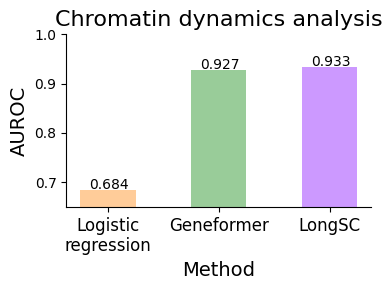

This figure's Python source:
import matplotlib.pyplot as plt
from matplotlib import pyplot
import numpy as np

import matplotlib.pyplot as plt
from matplotlib import pyplot
import numpy as np

# 设置 matplotlib 使用 TrueType 字体 (Type 42) 而不是 Type 3
plt.rcParams['pdf.fonttype'] = 42
plt.rcParams['ps.fonttype'] = 42

# 设置全局字体，可以选择其他常见的字体，比如 Arial
plt.rcParams['font.family'] = 'DejaVu Sans'  # 或者 'Arial'

color_dict = {'Logistic\nregression': '#FFCC99',
              'Geneformer': '#99CC99',
              'LongSC': '#CC99FF'}


data1 = np.array([
    [0.684],
    [0.927],
    [0.933]
])


palette = pyplot.get_cmap('Set1')
models = ['Logistic\nregression', 'Geneformer',  'LongSC']
colors = [color_dict[model] for model in models]
 
fig, ax = plt.subplots()
indices = np.array([0, 2, 4])
fig.set_size_inches(4, 3)

width = 1 / (len(models) + 1)
values = data1
for model_idx, model in enumerate(models):
    ax.bar([(indices * width)[model_idx]], values[model_idx], width=width, color = colors[model_idx]) #, color=colors[model_idx % len(colors)])
    ax.text((indices * width)[model_idx]-width/3, 
                 values[model_idx]+0.003, 
                 f"{values[model_idx][0]:.3f}", 
                  color='black', size=10)
ax.set_ylim((0.65, 1))
ax.set_xlabel('Method', fontsize = 14)
ax.set_ylabel(f'AUROC', fontsize = 14)
#plt.title(f'Histogram of {column} by Model')
ax.set_xticks(ticks=indices * width)
ax.set_xticklabels(models, fontsize=12)

#ax.legend(loc = 'upper right', fontsize=10,frameon=False)
ax.spines['right'].set_visible(False)
ax.spines['top'].set_visible(False)

#fig.subplots_adjust(hspace=0, wspace=0.1)

ax.set_title('Chromatin dynamics analysis', fontsize = 16)
fig.tight_layout()
fig.savefig(f'Chromatin_dynamics_prediction.pdf',format="pdf", bbox_inches="tight",dpi = 300)
fig = None
plt.close()
